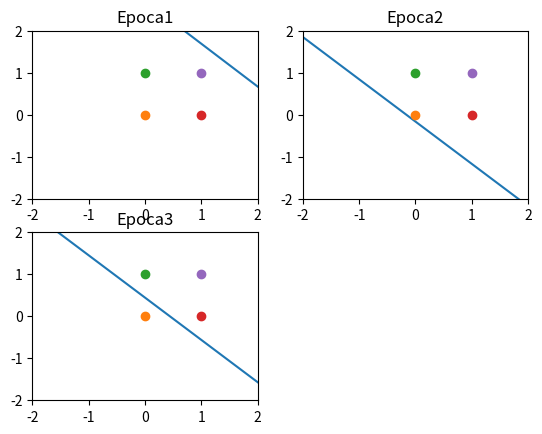

Reproduce this figure in Python.
# coding=utf-8
# perceptron2.py
# aplicativo para analise de portas OR

import numpy as np
import matplotlib.pyplot as plot

# falso = 0, verdadeiro = 1

# [0,0] | resposta = 0
# [0,1] | resposta = 1
# [1,0] | resposta = 1
# [1,1] | resposta = 1

def calcStraight(weight, axis='x'):
    x = np.arange(-2, 3, 1)
    y = [-(weight[1] / weight[2]) * i -(weight[0] / weight[1]) for i in x]

    return y if axis == 'y' else x

# numero maximo de interacoes
max_int = 20

# threshold (limiar)
threshold = 0

# peso 0 bias
w_0 = -0.8649

# entrada 0 bias
x_0 = 1

# entradas treino
x = [[x_0,0,0],
     [x_0,0,1],
     [x_0,1,0],
     [x_0,1,1]]

# respostas desejadas
d = [0,1,1,1]

# quantos itens tem o vetor x (4)
tamanho_x = len(x)

# quantos itens estão em cada posicao do vetor x
qtde_itens_x = len(x[0])

# pesos (sinapses)
w = [w_0, 0.3192, 0.3129]

# quantos itens tem o vetor w (3)
tamanho_w = len(w)


# taxa de aprendizado (n)
taxa_aprendizado = 0.5

#saida do peceptron
y = 0

# resposta = acerto ou falha
resposta = ""

# soma (funcao agregadora
u = 0

#erros encontrados
e = 0

print("Treinando")

# inicio do algoritmo
for k in range(1,max_int):
    print("INTERACAO "+str(k)+"-------------------------")
    plot.subplot(220 + k)
    plot.axis([-2, 2, -2, 2])

    acertos = 0
    e = 0
    plot.plot(calcStraight(w, 'x'), calcStraight(w, 'y'))
    plot.title("Epoca" + str(k))
    for t in range(0,tamanho_x):
        plot.plot(x[t][1], x[t][2], "o")
        u = 0

        # para calcular a saida do perceptron, cada entrada de x eh multiplicada
        # pelo seu peso w correspondente
        for j in range(0,qtde_itens_x):
            u += x[t][j] * w[j]

        # funcao de saida
        if u > 0:
            y = 1
        else:
            y = 0

        # atualiza os pesos caso a saida nao corresponda ao valor esperado
        if y == d[t]:
            resposta = "acerto"
            acertos += 1
            e = 0
        else:
            resposta = "erro"
            # calculando o erro
            e = d[t] - y
            # atualizando os pesos
            for j in range(0, tamanho_w):
                w[j] = w[j] + (taxa_aprendizado * e * x[t][j])

        print(resposta + " >>> u = " + str(u) + ", y = " + str(y) + ", e = " + str(e))

    if acertos == tamanho_x:
        print("\nFuncionalidade aprendida com " + str(k) + " interacoes")
        print("\nPesos encontrados =============== ")
        for j in range(0, tamanho_w):
            print(w[j])
        break;
    print("")

plot.show();
print("Finalizado")